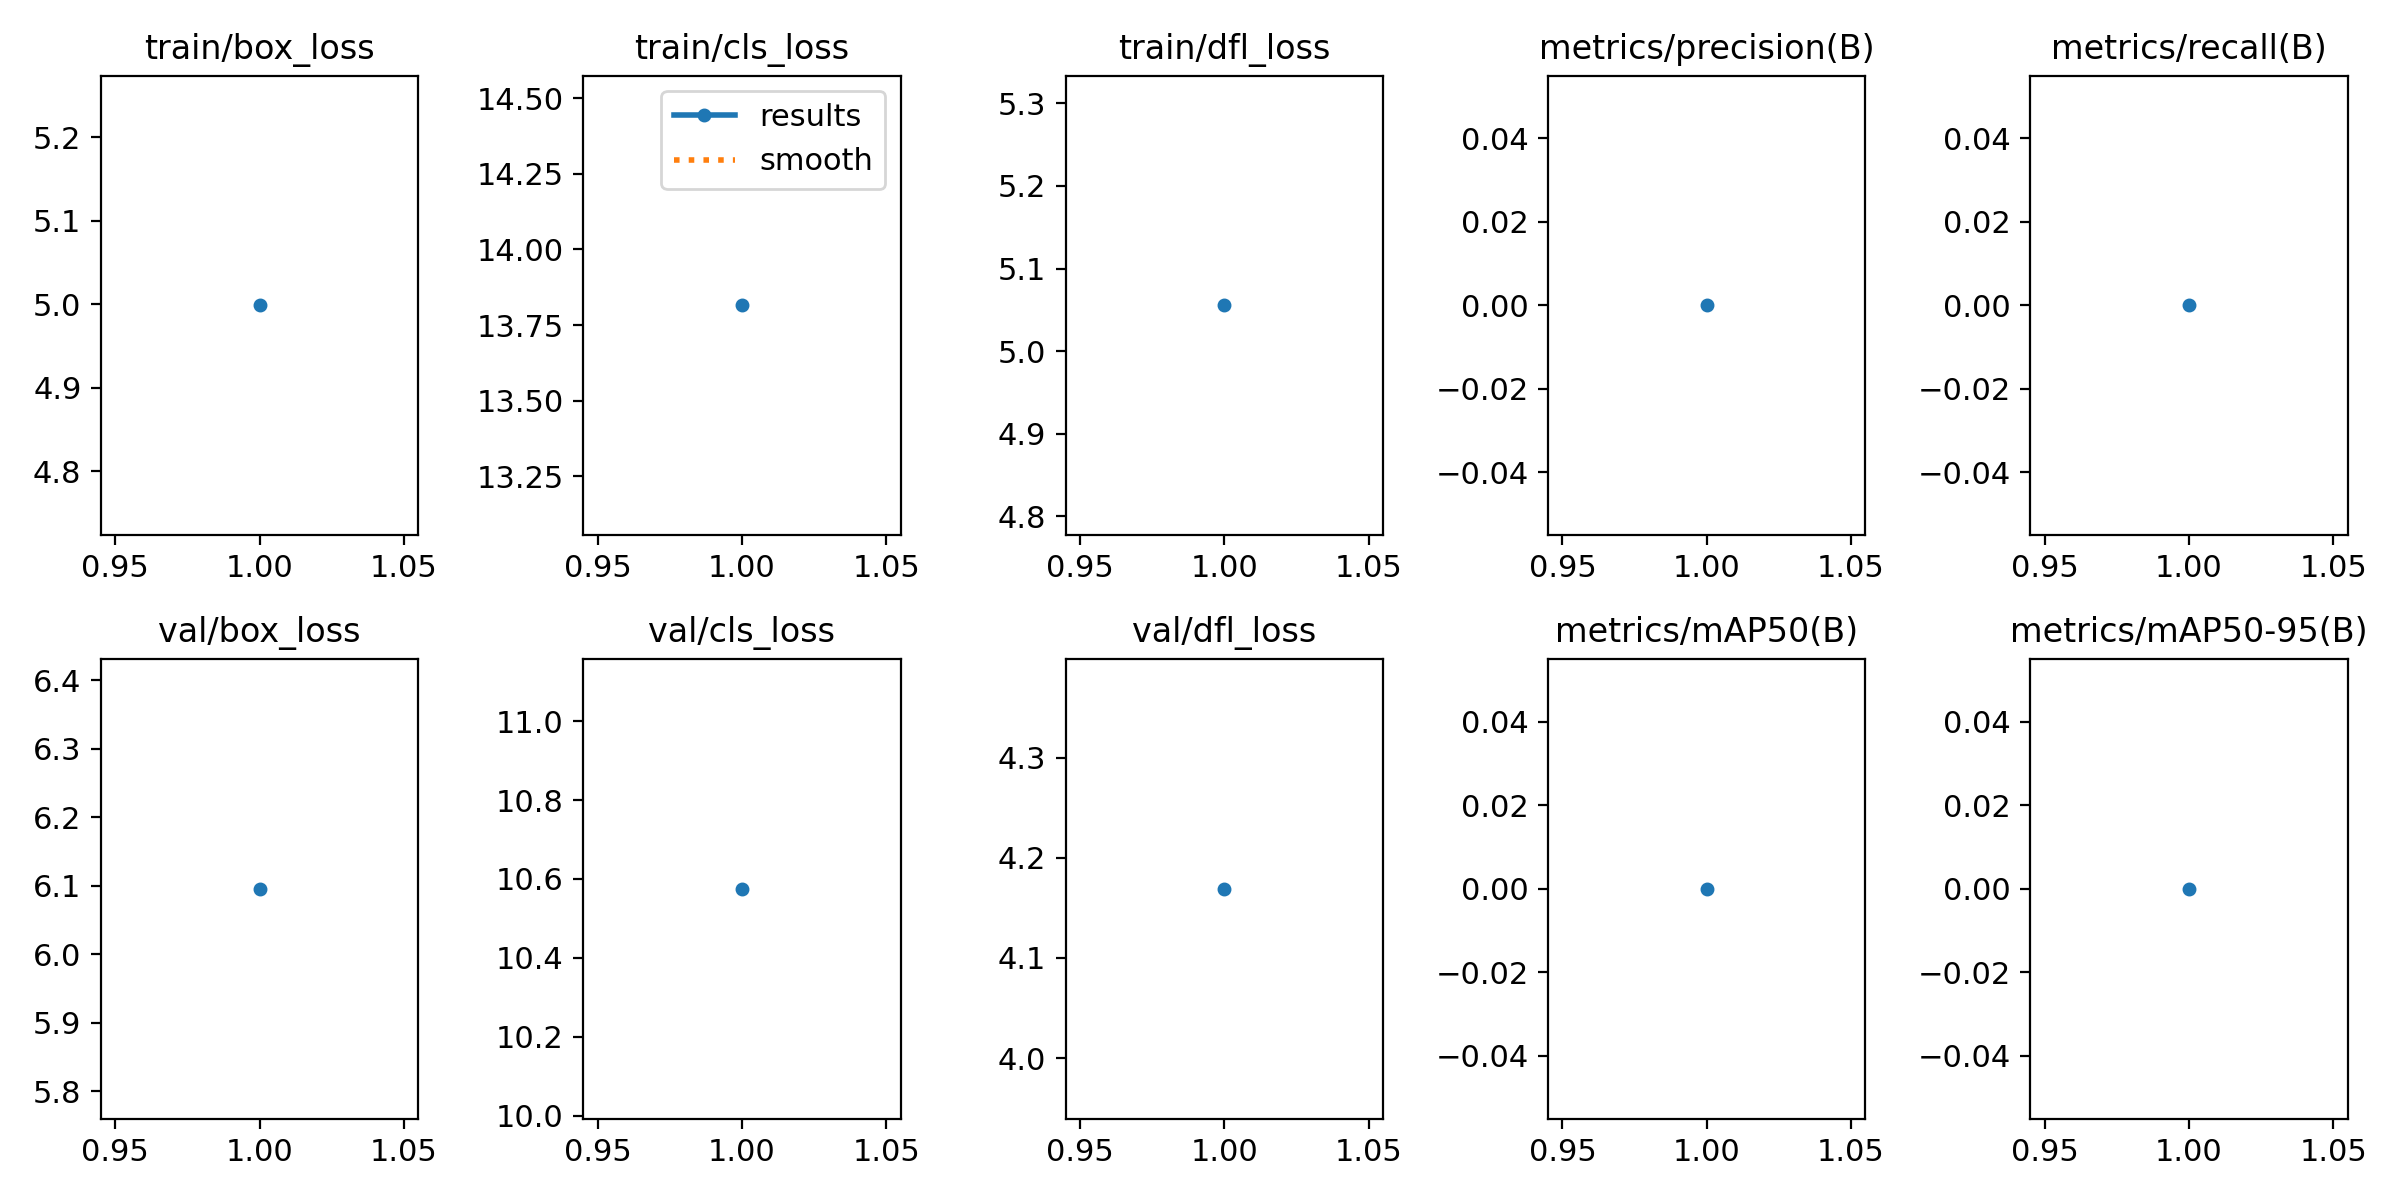

Data behind this chart, as committed beside it:
epoch, train/box_loss, train/cls_loss, train/dfl_loss, metrics/precision(B), metrics/recall(B), metrics/mAP50(B), metrics/mAP50-95(B), val/box_loss, val/cls_loss, val/dfl_loss, lr/pg0, lr/pg1, lr/pg2
1, 4.999, 13.81, 5.055, 0, 0, 0, 0, 6.096, 10.57, 4.169, 0.00028, 0.00028, 0.00028
